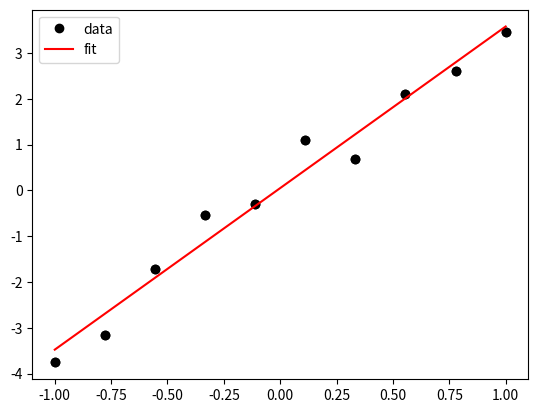

The script that saved this image:
import numpy as np
import matplotlib.pyplot as plt
from scipy.optimize import minimize
%matplotlib inline

x_data = np.linspace(-1, 1, 10)
y_data = -1 + 2 * np.random.random_sample(10) + 3 * x_data

plt.plot(x_data, y_data, 'ko')

def line(x, params):
    return params[0] * x + params[1]

def chi2(params):
    return np.sum(np.square(y_data - line(x_data, params)))

result = minimize(chi2, (0, 1))

result.x

# Plotting our data point
plt.plot(x_data, y_data, 'ko', label="data")
plt.plot(x_data, line(x_data, result.x), "r-", label="fit")
plt.legend()

